Run: headless pygame with SDL's dummy video driver; simulated clock (each Clock.tick advances the game by its frame time, no real sleeping); random seed 0; keys injected as events and as key.get_pressed() state; no mouse input.
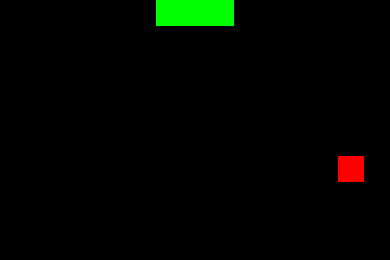
Frame 1 of 4 · flips 1–60 · no input
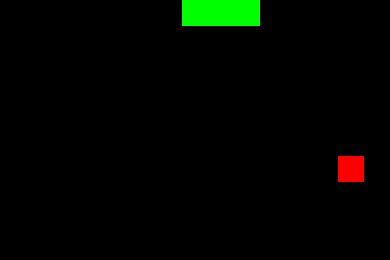
Frame 2 of 4 · flips 61–180 · tapped SPACE, RETURN · held RIGHT (→), D
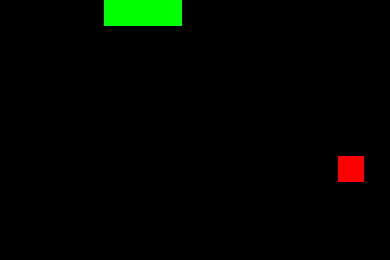
Frame 3 of 4 · flips 181–300 · held DOWN (↓), S
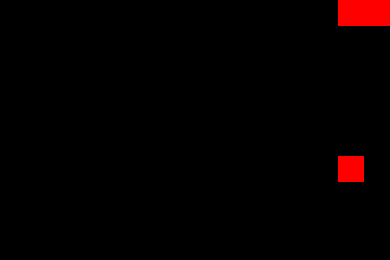
Frame 4 of 4 · flips 301–420 · held LEFT (←), A, UP (↑), W

The pygame program that drew these frames:

# 25/09/21 - snake.py
# snake game made in pygame

import pygame
import random

#initialise game
pygame.init()
pygame.display.set_caption("Snake")

#clock
clock = pygame.time.Clock()

# screen
SCREEN_SIZE = 400
GRID_WIDTH = 15
GRID_HEIGHT = 10
CELL_SIZE = SCREEN_SIZE//GRID_WIDTH

screen = pygame.display.set_mode((GRID_WIDTH * CELL_SIZE, GRID_HEIGHT * CELL_SIZE))

class Snake:
	def __init__(self):
		self.x = 0
		self.y = 0

		self.xspeed = 1
		self.yspeed = 0
		
		self.dead = False
		self.color = (0,255,0)

		self.tail = [(self.x,self.y)]
		self.length = 3
		
	# input handling
	def up(self):
		try:
			if self.tail[-2] != (self.x, self.y-1):
				self.yspeed = -1
				self.xspeed = 0
		except IndexError:
			self.yspeed = -1
			self.xspeed = 0

	def down(self):
		try:
			if self.tail[-2] != (self.x, self.y+1):
				self.yspeed = 1
				self.xspeed = 0
		except IndexError:
			self.yspeed = 1
			self.xspeed = 0

	def right(self):
		try:
			if self.tail[-2] != (self.x+1, self.y):
				self.yspeed = 0
				self.xspeed = 1	
		except IndexError:
			self.yspeed = 0
			self.xspeed = 1

	def left(self):
		try:
			if self.tail[-2] != (self.x-1, self.y):
				self.yspeed = 0
				self.xspeed = -1
		except IndexError:
			self.yspeed = 0
			self.xspeed = -1

	def eat(self):
		self.length += 1

	def death(self):
		self.dead = True
		self.color = (255,0,0)
		self.length = 0
		
	def reset(self):
		self.x = 0
		self.y = 0

		self.xspeed = 1
		self.yspeed = 0
		
		self.dead = False
		self.color = (0,255,0)

		self.tail = [(self.x,self.y)]
		self.length = 3

	def update(self):
		self.x = self.x + self.xspeed
		self.y = self.y + self.yspeed

		if (self.x, self.y) in self.tail[:-1]:
			self.death()

		if self.x < 0 or self.x > GRID_WIDTH-1 or self.y < 0 or self.y > GRID_HEIGHT-1:
			self.death()

		if len(self.tail)-1 == 0:
			self.reset()

		if len(self.tail)-1 < self.length:
			self.tail.append((self.x, self.y))

		if not (len(self.tail)-1 < self.length):
			self.tail.pop(0)

	def is_dead(self):
		return self.dead

	def get_pos(self):
		return (self.x, self.y)

	def get_tail(self):
		return self.tail

	def get_col(self):
		return self.color

class Food:
	def __init__(self):
		self.x = random.randint(0, GRID_WIDTH-1)
		self.y = random.randint(0, GRID_HEIGHT-1)

	def get_pos(self):
		return (self.x, self.y)

	def reset(self, tail):
		while (self.x,self.y) in tail:
			self.x = random.randint(0, GRID_WIDTH-1)
			self.y = random.randint(0, GRID_HEIGHT-1)

def main():

	s = Snake()
	f = Food()

	running = True

	while running:		

		if s.is_dead():
			clock.tick(10)
		else:
			clock.tick(7)

		screen.fill((0,0,0))

		for event in pygame.event.get():
			if event.type == pygame.QUIT:
				running = False
			
			if event.type == pygame.KEYDOWN:
				if event.key == pygame.K_UP or event.key == pygame.K_w:
					s.up()
				if event.key == pygame.K_DOWN or event.key == pygame.K_s:
					s.down()
				if event.key == pygame.K_RIGHT or event.key == pygame.K_d:
					s.right()
				if event.key == pygame.K_LEFT or event.key == pygame.K_a:
					s.left()
				# cheat for testing
				# if event.key == pygame.K_SPACE:
				# 	s.eat()

		s.update()

		food_x, food_y = f.get_pos()
		snake_tail = s.get_tail()
		snake_color = s.get_col()
		snake_x, snake_y = snake_tail[-1]

		# eat
		if food_x == snake_x and food_y == snake_y:
			s.eat()
			f.reset(snake_tail)

		# draw food
		pygame.draw.rect(screen, (255,0,0), pygame.Rect(food_x*CELL_SIZE, food_y*CELL_SIZE, CELL_SIZE, CELL_SIZE))		

		# draw snake
		for x,y in snake_tail:
			pygame.draw.rect(screen, snake_color, pygame.Rect(x*CELL_SIZE, y*CELL_SIZE, CELL_SIZE, CELL_SIZE))	

		pygame.display.flip()

if __name__ == "__main__":
	main()
	
